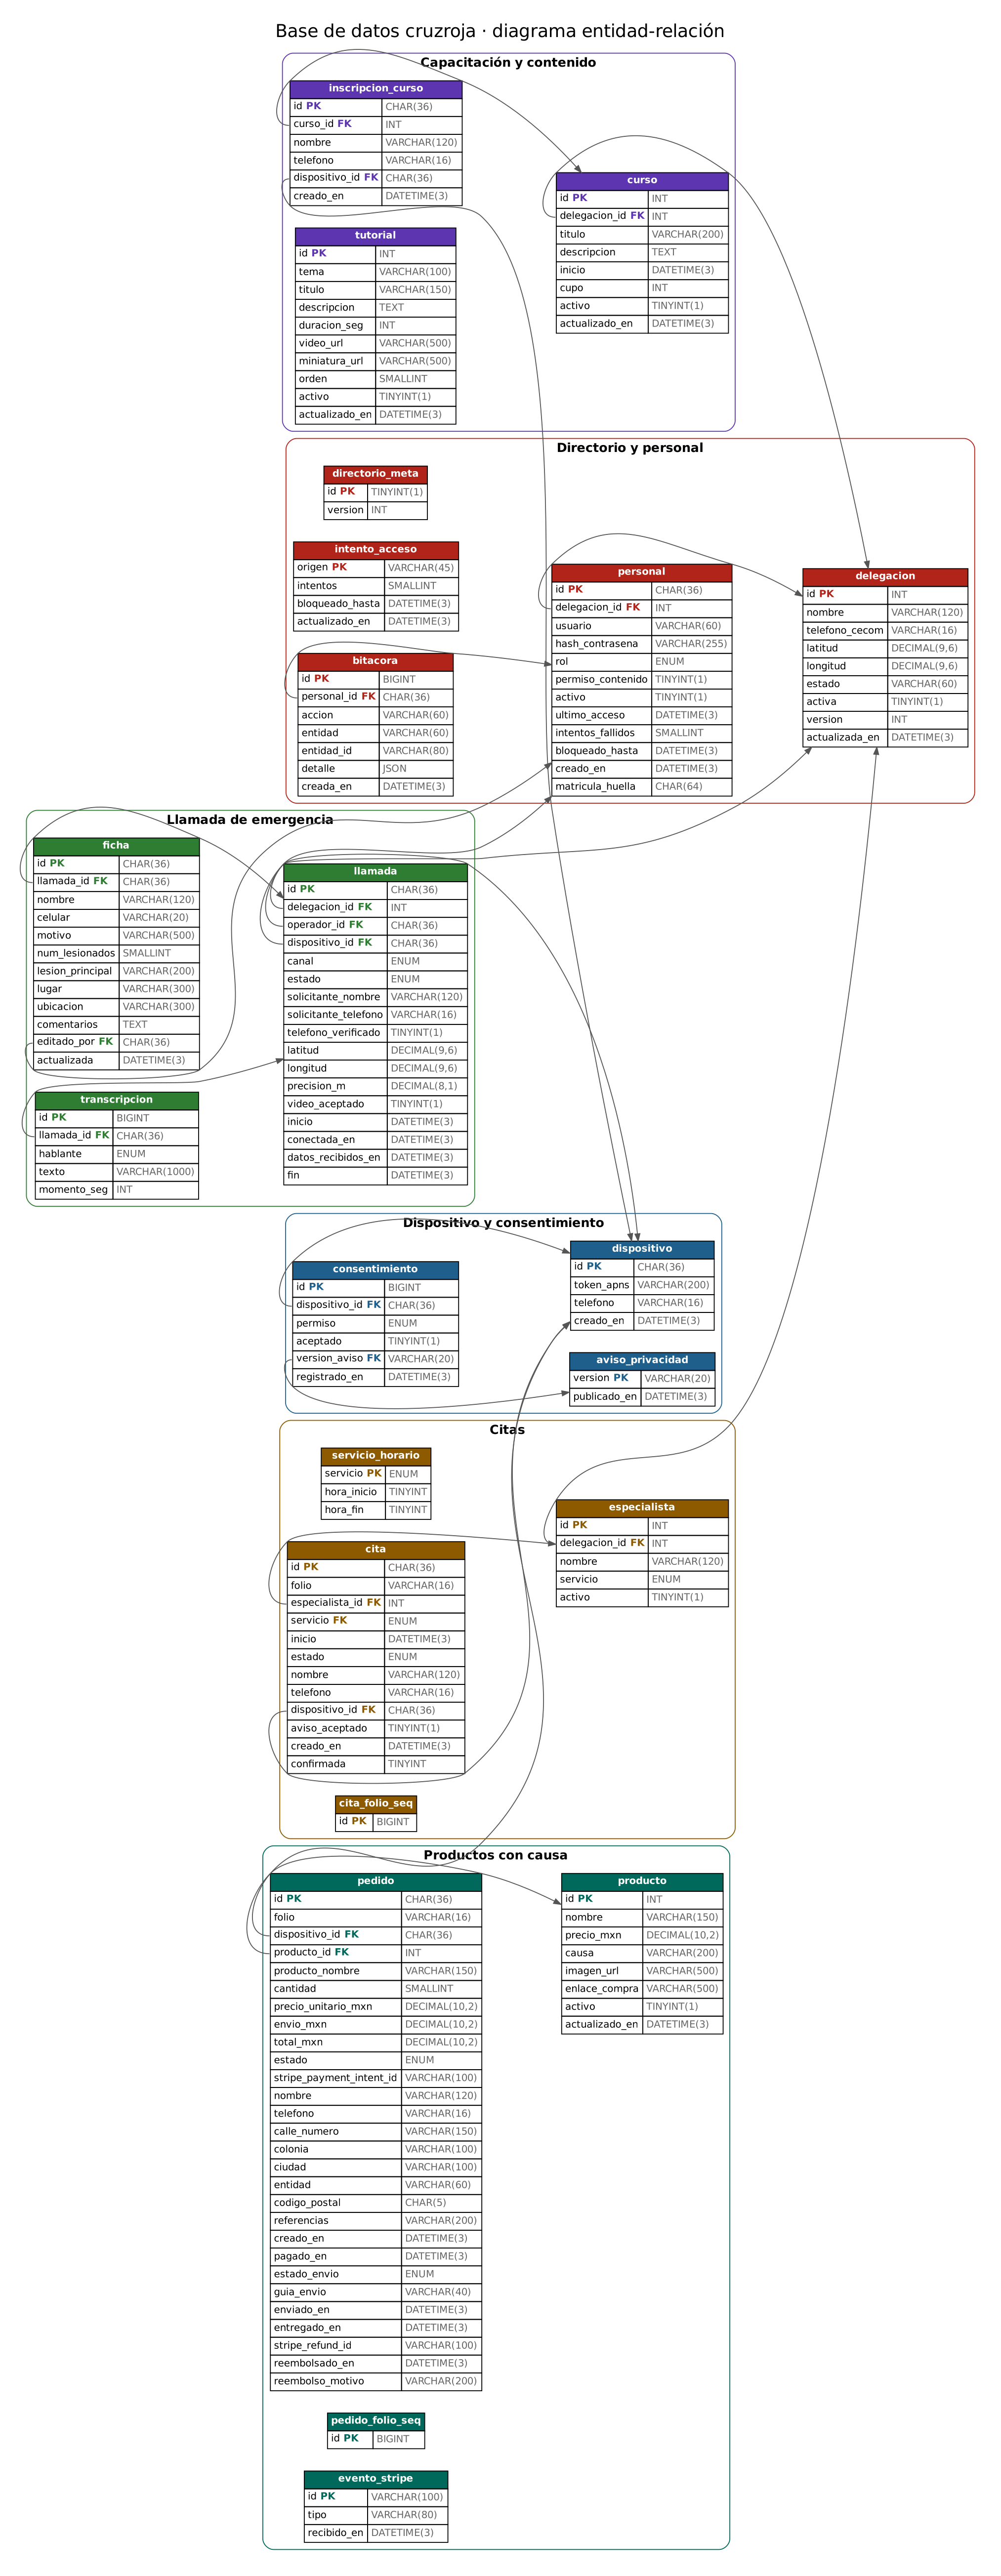

Write Python code to recreate this figure.
#!/usr/bin/env python3
"""Dibuja el diagrama entidad-relación de la base `cruzroja` a partir de los scripts de db/.

No se conecta a ninguna base: lee los CREATE TABLE y los ALTER TABLE ... ADD COLUMN de
01_esquema.sql, 08_pedidos.sql, 09_pedidos_admin.sql y 10_modo_personal.sql, así el
diagrama siempre corresponde a lo que está en el repositorio.

Uso (desde la carpeta db/):
    python3 diagrama/er.py            # escribe diagrama/er.png y diagrama/er.dot
Necesita Graphviz (en Mac: brew install graphviz).
"""
import re
import shutil
import subprocess
import sys
from pathlib import Path

CARPETA = Path(__file__).resolve().parent
SCRIPTS = ["01_esquema.sql", "08_pedidos.sql", "09_pedidos_admin.sql", "10_modo_personal.sql"]
NO_SON_COLUMNAS = {"PRIMARY", "UNIQUE", "KEY", "INDEX", "CONSTRAINT", "CHECK", "FOREIGN", "FULLTEXT"}
# Una línea solo es columna si después del nombre viene un tipo de dato (así no se cuela
# la segunda línea de un CHECK que ocupa dos renglones).
TIPOS = ("CHAR|VARCHAR|TEXT|TINYINT|SMALLINT|INT|BIGINT|DECIMAL|DOUBLE|FLOAT|DATETIME|DATE|TIME|"
         "TIMESTAMP|ENUM|SET|JSON|BOOLEAN|BLOB")

# Las tablas se agrupan por módulo solo para colorearlas y acomodarlas juntas.
MODULOS = {
    "Directorio y personal": ["directorio_meta", "delegacion", "personal", "intento_acceso", "bitacora"],
    "Dispositivo y consentimiento": ["dispositivo", "aviso_privacidad", "consentimiento"],
    "Llamada de emergencia": ["llamada", "ficha", "transcripcion"],
    "Citas": ["especialista", "servicio_horario", "cita", "cita_folio_seq"],
    "Capacitación y contenido": ["curso", "inscripcion_curso", "tutorial"],
    "Productos con causa": ["producto", "pedido", "pedido_folio_seq", "evento_stripe"],
}
COLORES = ["#B0241A", "#1F5F8B", "#2E7D32", "#8E5A00", "#5E35B1", "#00695C"]


def tipo_corto(resto):
    """'ENUM('a','b') NOT NULL' -> 'ENUM';  'CHAR(36) NOT NULL' -> 'CHAR(36)'."""
    m = re.match(r"([A-Za-z]+)\s*(\([^)]*\))?", resto.strip())
    if not m:
        return ""
    nombre = m.group(1).upper()
    if nombre in ("ENUM", "SET"):
        return nombre
    return nombre + (m.group(2) or "").replace(" ", "")


def leer_esquema():
    tablas = {}      # nombre -> {"columnas": [(nombre, tipo)], "pk": set(), "fk": set()}
    relaciones = []  # (tabla, columnas, tabla_referida)
    for script in SCRIPTS:
        texto = (CARPETA.parent / script).read_text(encoding="utf-8")
        texto = re.sub(r"--[^\n]*", "", texto).replace("''", "'")

        for m in re.finditer(r"CREATE TABLE (?:IF NOT EXISTS )?(\w+) \((.*?)\n\)", texto, re.S):
            nombre, cuerpo = m.group(1), m.group(2)
            tabla = tablas.setdefault(nombre, {"columnas": [], "pk": set(), "fk": set()})
            for linea in cuerpo.split("\n"):
                linea = linea.strip().rstrip(",")
                if not linea:
                    continue
                primera = linea.split()[0].upper()
                pk = re.match(r"PRIMARY KEY \(([^)]*)\)", linea, re.I)
                fk = re.search(r"FOREIGN KEY\s*\(([^)]*)\)\s+REFERENCES\s+(\w+)", linea, re.I)
                if pk:
                    tabla["pk"].update(c.strip() for c in pk.group(1).split(","))
                elif fk:
                    columnas = [c.strip() for c in fk.group(1).split(",")]
                    tabla["fk"].update(columnas)
                    relaciones.append((nombre, columnas, fk.group(2)))
                elif primera not in NO_SON_COLUMNAS and re.match(rf"\w+\s+({TIPOS})\b", linea, re.I):
                    columna, resto = linea.split(None, 1)
                    tabla["columnas"].append((columna, tipo_corto(resto)))

        for m in re.finditer(r"ALTER TABLE (\w+)(.*?);", texto, re.S):
            nombre, cuerpo = m.group(1), m.group(2)
            if nombre not in tablas:
                continue
            for c in re.finditer(r"ADD COLUMN\s+(?:IF NOT EXISTS\s+)?(\w+)\s+([^\n]*)", cuerpo):
                if c.group(1) not in [col for col, _ in tablas[nombre]["columnas"]]:
                    tablas[nombre]["columnas"].append((c.group(1), tipo_corto(c.group(2))))
    return tablas, relaciones


def a_dot(tablas, relaciones):
    lineas = [
        "digraph cruzroja {",
        '  graph [rankdir=LR, splines=true, nodesep=0.35, ranksep=1.1, fontname="Helvetica", fontsize=20,',
        '         labelloc=t, label="Base de datos cruzroja · diagrama entidad-relación", bgcolor="white", pad=0.3];',
        '  node [shape=plain, fontname="Helvetica", fontsize=11];',
        '  edge [color="#555555", arrowhead=normal, arrowtail=none, arrowsize=0.8];',
    ]
    for (modulo, nombres), color in zip(MODULOS.items(), COLORES):
        lineas.append(f'  subgraph "cluster_{modulo}" {{')
        lineas.append(f'    label="{modulo}"; fontname="Helvetica-Bold"; fontsize=14; color="{color}"; style="rounded";')
        for nombre in nombres:
            if nombre not in tablas:
                continue
            tabla = tablas[nombre]
            filas = [f'<TR><TD COLSPAN="2" BGCOLOR="{color}"><FONT COLOR="white"><B>{nombre}</B></FONT></TD></TR>']
            for columna, tipo in tabla["columnas"]:
                marcas = []
                if columna in tabla["pk"]:
                    marcas.append("PK")
                if columna in tabla["fk"]:
                    marcas.append("FK")
                etiqueta = columna + (f' <FONT COLOR="{color}"><B>{" ".join(marcas)}</B></FONT>' if marcas else "")
                filas.append(f'<TR><TD ALIGN="LEFT" PORT="{columna}">{etiqueta}</TD>'
                             f'<TD ALIGN="LEFT"><FONT COLOR="#666666">{tipo}</FONT></TD></TR>')
            lineas.append(f'    {nombre} [label=<<TABLE BORDER="0" CELLBORDER="1" CELLSPACING="0" CELLPADDING="3">'
                          + "".join(filas) + "</TABLE>>];")
        lineas.append("  }")
    for tabla, columnas, referida in relaciones:
        lineas.append(f"  {tabla}:{columnas[0]} -> {referida};")
    lineas.append("}")
    return "\n".join(lineas) + "\n"


def main():
    tablas, relaciones = leer_esquema()
    sin_modulo = set(tablas) - {t for nombres in MODULOS.values() for t in nombres}
    if sin_modulo:
        sys.exit(f"Agrega estas tablas a MODULOS en er.py: {', '.join(sorted(sin_modulo))}")
    dot = CARPETA / "er.dot"
    dot.write_text(a_dot(tablas, relaciones), encoding="utf-8")
    print(f"{len(tablas)} tablas y {len(relaciones)} relaciones -> {dot.name}")
    if not shutil.which("dot"):
        sys.exit("Falta Graphviz para generar la imagen (en Mac: brew install graphviz).")
    subprocess.run(["dot", "-Tpng", "-Gdpi=130", str(dot), "-o", str(CARPETA / "er.png")], check=True)
    print("Listo: er.png")


if __name__ == "__main__":
    main()
